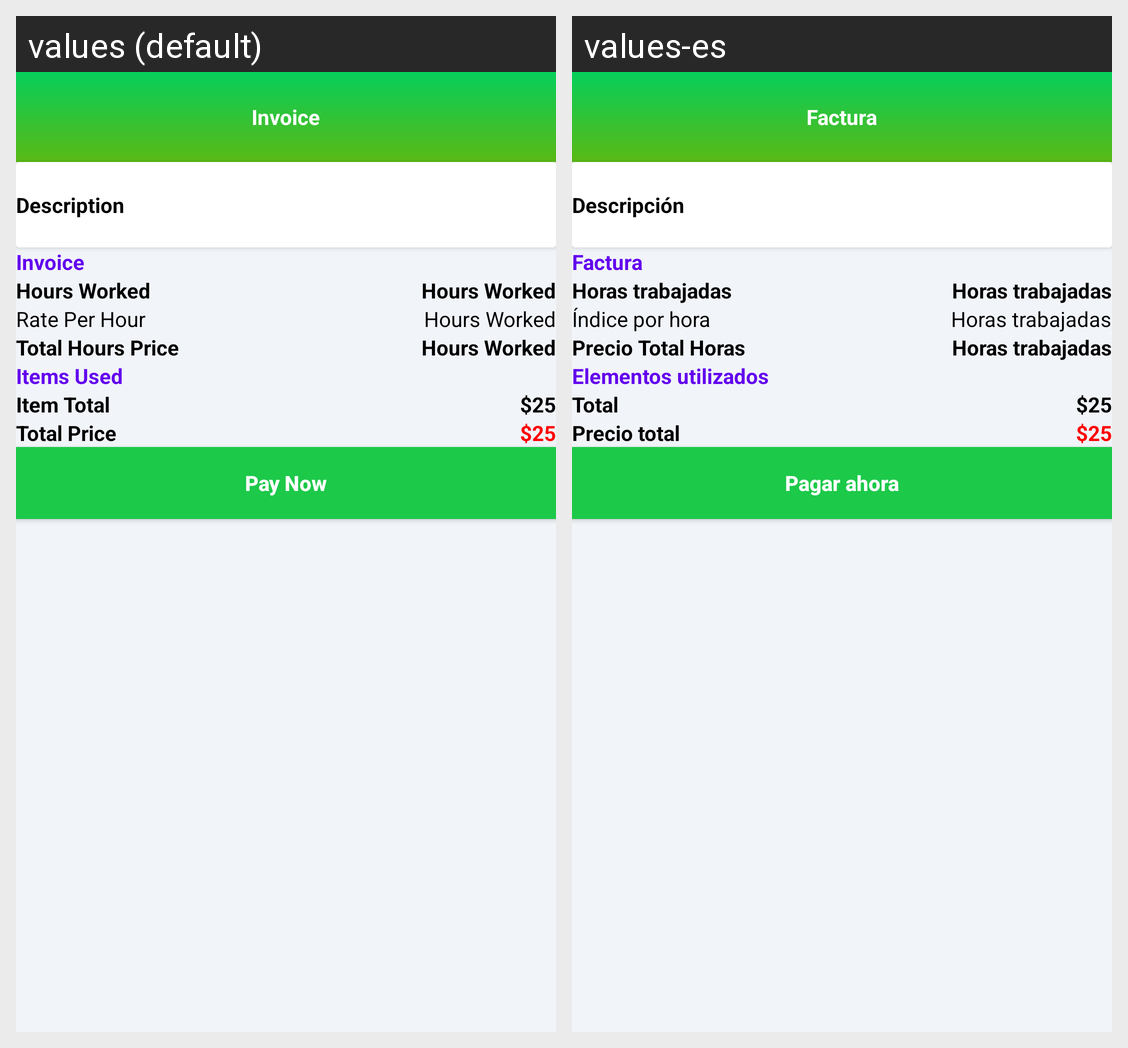

Locale-by-locale string values for the Android screen shown in this grid:
Android screen res/layout/request_payment_dialog.xml rendered under 2 locales, left to right: values (default), values-es. Device: Nexus 5 (rendered at 1080×1920; each locale shown at half size, 540×960, under a caption strip naming it); theme AppTheme.
Strings drawn on this screen, with the default value and each locale's value (text and hints the layout hard-codes, and strings that could not be matched under every locale, appear in the picture but are not listed):

generate_invoice
  values: Invoice
  values-es: Factura

desp
  values: Description
  values-es: Descripción

hours_worked
  values: Hours Worked
  values-es: Horas trabajadas

rate_per_hour
  values: Rate Per Hour
  values-es: Índice por hora

total_hour_price
  values: Total Hours Price
  values-es: Precio Total Horas

items_used
  values: Items Used
  values-es: Elementos utilizados

item_total
  values: Item Total
  values-es: Total

total_price
  values: Total Price
  values-es: Precio total

pay_now
  values: Pay Now
  values-es: Pagar ahora
